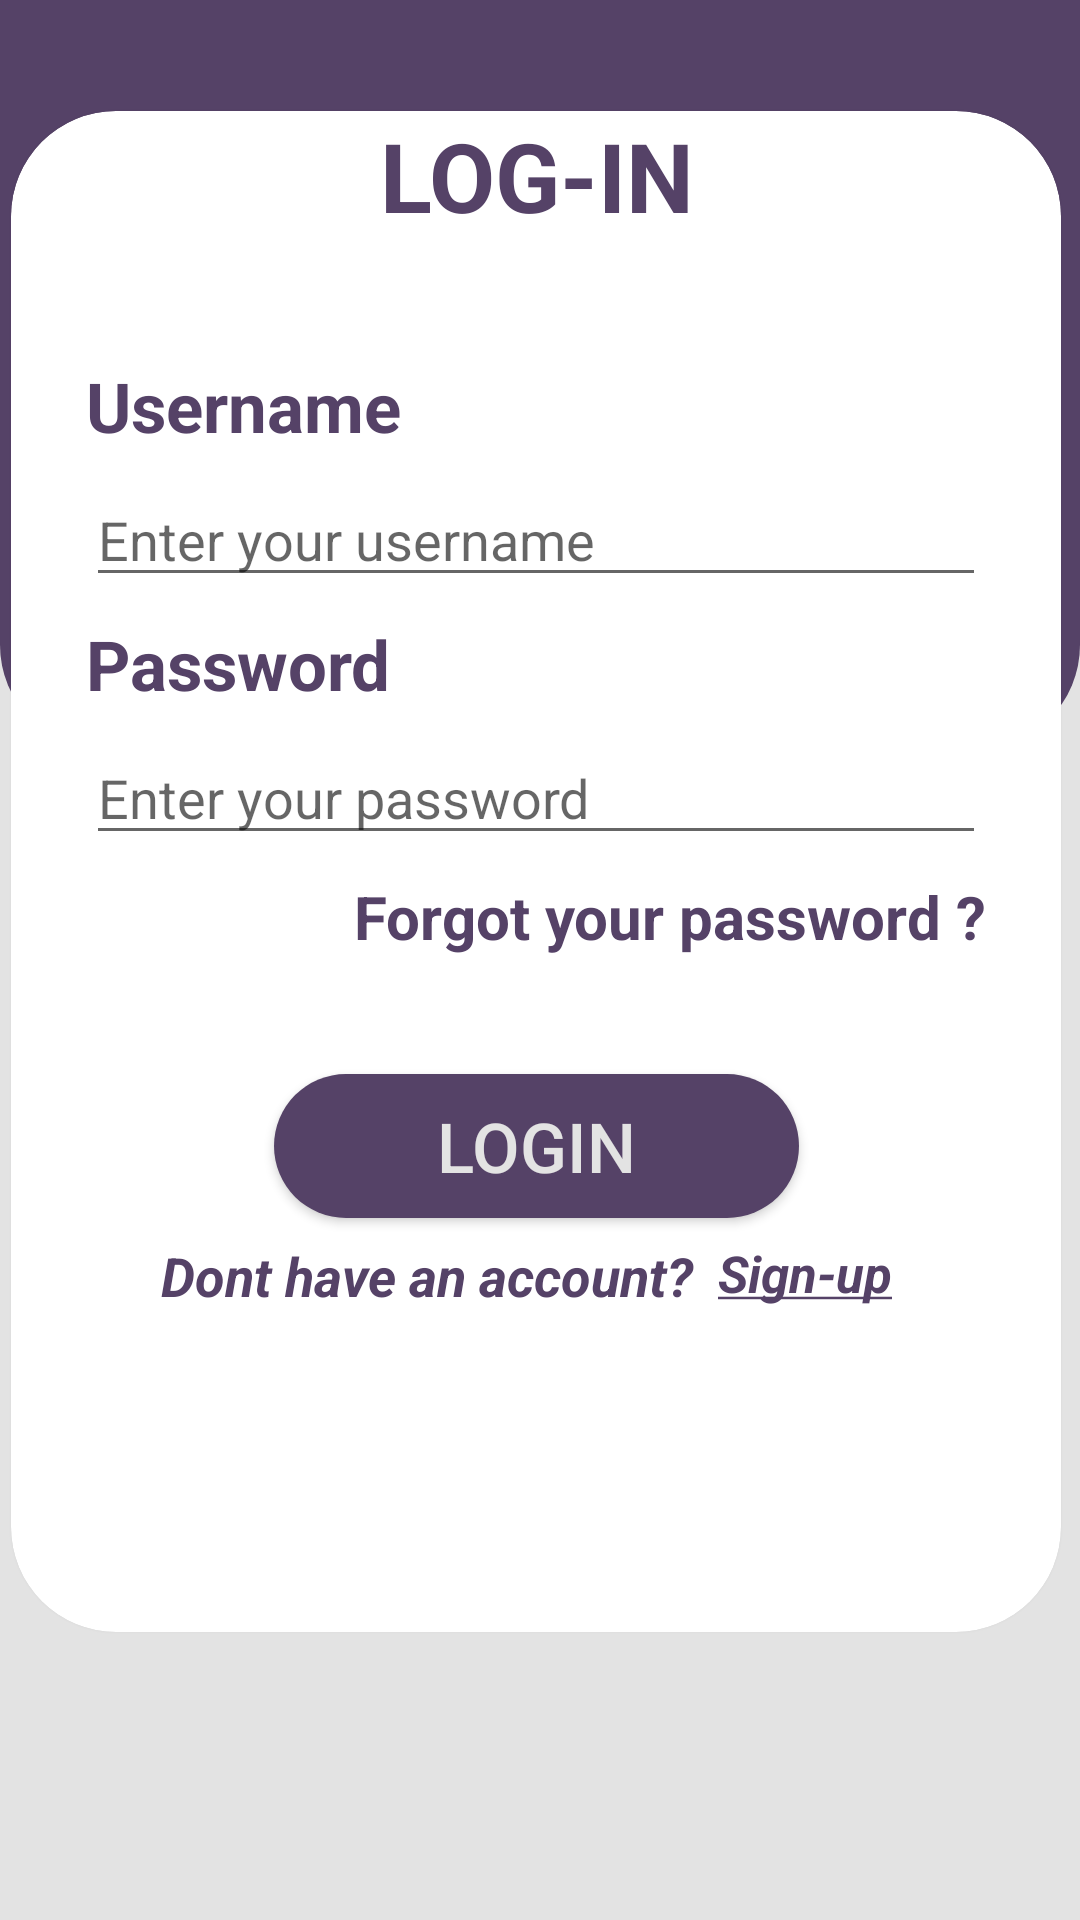

Write the Android layout XML for this screen, with the resource values it uses.
<!-- AndroidManifest.xml: application theme Theme.SmartBudgetTracker -->
<!-- res/layout/activity_login_page.xml -->
<?xml version="1.0" encoding="utf-8"?>
<androidx.constraintlayout.widget.ConstraintLayout
    xmlns:android="http://schemas.android.com/apk/res/android"
    xmlns:tools="http://schemas.android.com/tools"
    android:layout_width="match_parent"
    android:layout_height="match_parent"
    xmlns:app="http://schemas.android.com/apk/res-auto"
    android:background="@color/our_grey"
    tools:context=".LoginPage">

    <androidx.constraintlayout.widget.ConstraintLayout
        android:id="@+id/constraintLayout"
        android:layout_width="match_parent"
        android:layout_height="250dp"
        android:background="@drawable/login_bg"
        app:layout_constraintEnd_toEndOf="parent"
        app:layout_constraintStart_toStartOf="parent"
        app:layout_constraintTop_toTopOf="parent">

        <TextView
            android:id="@+id/textView"
            android:layout_width="0dp"
            android:layout_height="0dp"
            android:paddingTop="45dp"
            android:text="@string/title"
            android:textAlignment="center"
            android:textColor="@color/our_grey"
            android:textSize="45sp"
            app:layout_constraintBottom_toBottomOf="parent"
            app:layout_constraintEnd_toEndOf="parent"
            app:layout_constraintHorizontal_bias="0.0"
            app:layout_constraintStart_toStartOf="parent"
            app:layout_constraintTop_toTopOf="parent"
            app:layout_constraintVertical_bias="0.0" />


    </androidx.constraintlayout.widget.ConstraintLayout>
    <androidx.cardview.widget.CardView
        android:id="@+id/cardView2"
        android:layout_width="350dp"
        android:layout_height="507dp"
        android:layout_marginStart="45dp"

        android:layout_marginEnd="45dp"
        android:layout_marginBottom="96dp"
        app:cardBackgroundColor="@color/white"
        app:cardCornerRadius="35dp"
        app:layout_constraintBottom_toBottomOf="parent"
        app:layout_constraintEnd_toEndOf="parent"
        app:layout_constraintHorizontal_bias="0.517"
        app:layout_constraintStart_toStartOf="parent">
        <androidx.constraintlayout.widget.ConstraintLayout
            android:layout_width="match_parent"
            android:layout_height="match_parent">

            <TextView
                android:id="@+id/t1"
                android:layout_width="match_parent"
                android:layout_height="wrap_content"
                app:layout_constraintTop_toTopOf="parent"
                android:gravity="center"
                android:text="@string/login"
                android:textStyle="bold"
                android:textAppearance="@style/TextAppearance.AppCompat.Display1"
                android:textColor="@color/our_purple"
                android:textSize="32sp" />

            <TextView
                android:id="@+id/t2"
                android:textStyle="bold"
                android:layout_width="wrap_content"
                android:layout_height="wrap_content"
                app:layout_constraintTop_toBottomOf="@+id/t1"
                android:layout_marginStart="25dp"
                app:layout_constraintStart_toStartOf="parent"
                android:layout_marginTop="40dp"
                android:text="@string/username"
                android:textColor="@color/our_purple"
                android:textSize="23sp"
                tools:ignore="RtlSymmetry" />
            <EditText
                android:id="@+id/e1"
                android:layout_width="match_parent"
                android:layout_marginEnd="25dp"
                app:layout_constraintTop_toBottomOf="@+id/t2"
                android:layout_height="wrap_content"
                android:layout_marginStart="25dp"
                android:layout_marginTop="7dp"
                android:hint="@string/enter_your_username"
                android:shadowColor="@color/our_purple"
                android:autofillHints="username"
                android:inputType="text"
                />

            <TextView
                android:id="@+id/t3"
                android:layout_width="wrap_content"
                android:layout_height="wrap_content"
                app:layout_constraintTop_toBottomOf="@+id/e1"
                android:layout_marginStart="25dp"
                android:layout_marginTop="7dp"
                app:layout_constraintStart_toStartOf="parent"
                android:textColor="@color/our_purple"
                android:text="@string/password"
                android:textSize="23sp"
                android:textStyle="bold"
                tools:ignore="RtlSymmetry" />
            <EditText
                android:id="@+id/e2"
                android:layout_width="match_parent"
                android:layout_height="wrap_content"
                app:layout_constraintTop_toBottomOf="@id/t3"
                android:layout_marginEnd="25dp"
                app:layout_constraintStart_toStartOf="parent"
                android:layout_marginStart="25dp"
                android:layout_marginTop="7dp"
                android:hint="@string/enter_your_password"
                android:autofillHints="password"
                android:inputType="text"
                />

            <TextView
                android:id="@+id/t4"
                android:layout_width="wrap_content"
                android:layout_height="wrap_content"
                app:layout_constraintTop_toBottomOf="@+id/e2"
                app:layout_constraintEnd_toEndOf="@+id/e2"
                android:layout_marginStart="25dp"
                android:layout_marginTop="7dp"
                android:text="@string/forgot_your_password"
                android:textColor="@color/our_purple"
                android:textSize="20dp"
                android:textStyle="bold"
                />
            <androidx.appcompat.widget.AppCompatButton
                android:id="@+id/login_button"
                android:layout_width="175dp"
                android:layout_height="wrap_content"
                app:layout_constraintTop_toBottomOf="@id/t4"
                app:layout_constraintStart_toStartOf="parent"
                app:layout_constraintEnd_toEndOf="parent"
                android:layout_marginTop="39dp"
                android:background="@drawable/button"
                android:gravity="center"
                android:text="@string/blogin"
                android:textColor="@color/our_grey"
                android:textSize="23dp" />

            <TextView
                android:id="@+id/t5"
                android:layout_width="wrap_content"
                android:layout_height="wrap_content"
                app:layout_constraintTop_toBottomOf="@id/login_button"
                app:layout_constraintStart_toStartOf="parent"
                android:layout_marginStart="50dp"
                android:layout_marginTop="7dp"
                android:textColor="@color/our_purple"
                android:text="@string/dont_have_an_account"
                android:textSize="18sp"
                android:textStyle="italic|bold"/>

            <TextView
                android:id="@+id/t6"
                android:layout_width="wrap_content"
                android:layout_height="wrap_content"
                android:layout_marginStart="8dp"
                android:layout_marginTop="7dp"
                app:layout_constraintTop_toBottomOf="@id/login_button"
                app:layout_constraintStart_toEndOf="@id/t5"
                android:gravity="center"
                android:text="@string/sign_up"
                android:textColor="@color/our_purple"
                android:textSize="17sp"
                android:textStyle="italic|bold"

                tools:ignore="RtlHardcoded" />

        </androidx.constraintlayout.widget.ConstraintLayout>
    </androidx.cardview.widget.CardView>


</androidx.constraintlayout.widget.ConstraintLayout>
<!-- resources referenced by this layout -->
<resources>
  <color name="our_grey">#E3E3E3</color>
  <color name="our_purple">#554267</color>
  <color name="white">#FFFFFFFF</color>
  <!-- drawable button (drawable) -->
  <?xml version="1.0" encoding="utf-8"?>
  <selector xmlns:android="http://schemas.android.com/apk/res/android">
      <item>
          <shape android:shape="rectangle">
              <solid android:color="@color/our_purple"/>
              <corners android:radius="100dp"/>
          </shape>
      </item>
  </selector>
  <!-- drawable login_bg (drawable) -->
  <?xml version="1.0" encoding="utf-8"?>
  <selector xmlns:android="http://schemas.android.com/apk/res/android">
  <item>
      <shape android:shape="rectangle">
          <solid android:color="@color/our_purple"/>
          <corners android:bottomRightRadius="35dp"
              android:bottomLeftRadius="35dp">
          </corners>
      </shape>
  </item>
  </selector>
  <string name="blogin">Login</string>
  <string name="dont_have_an_account">Dont have an account?</string>
  <string name="enter_your_password">Enter your password</string>
  <string name="enter_your_username">Enter your username</string>
  <string name="forgot_your_password">Forgot your password ?</string>
  <string name="login">LOG-IN</string>
  <string name="password">Password</string>
  <string name="sign_up"><u>Sign-up</u></string>
  <string name="title">Smart Budget Tracker</string>
  <string name="username">Username</string>
  <style name="Theme.SmartBudgetTracker" parent="Theme.MaterialComponents.Light.NoActionBar" />
</resources>
